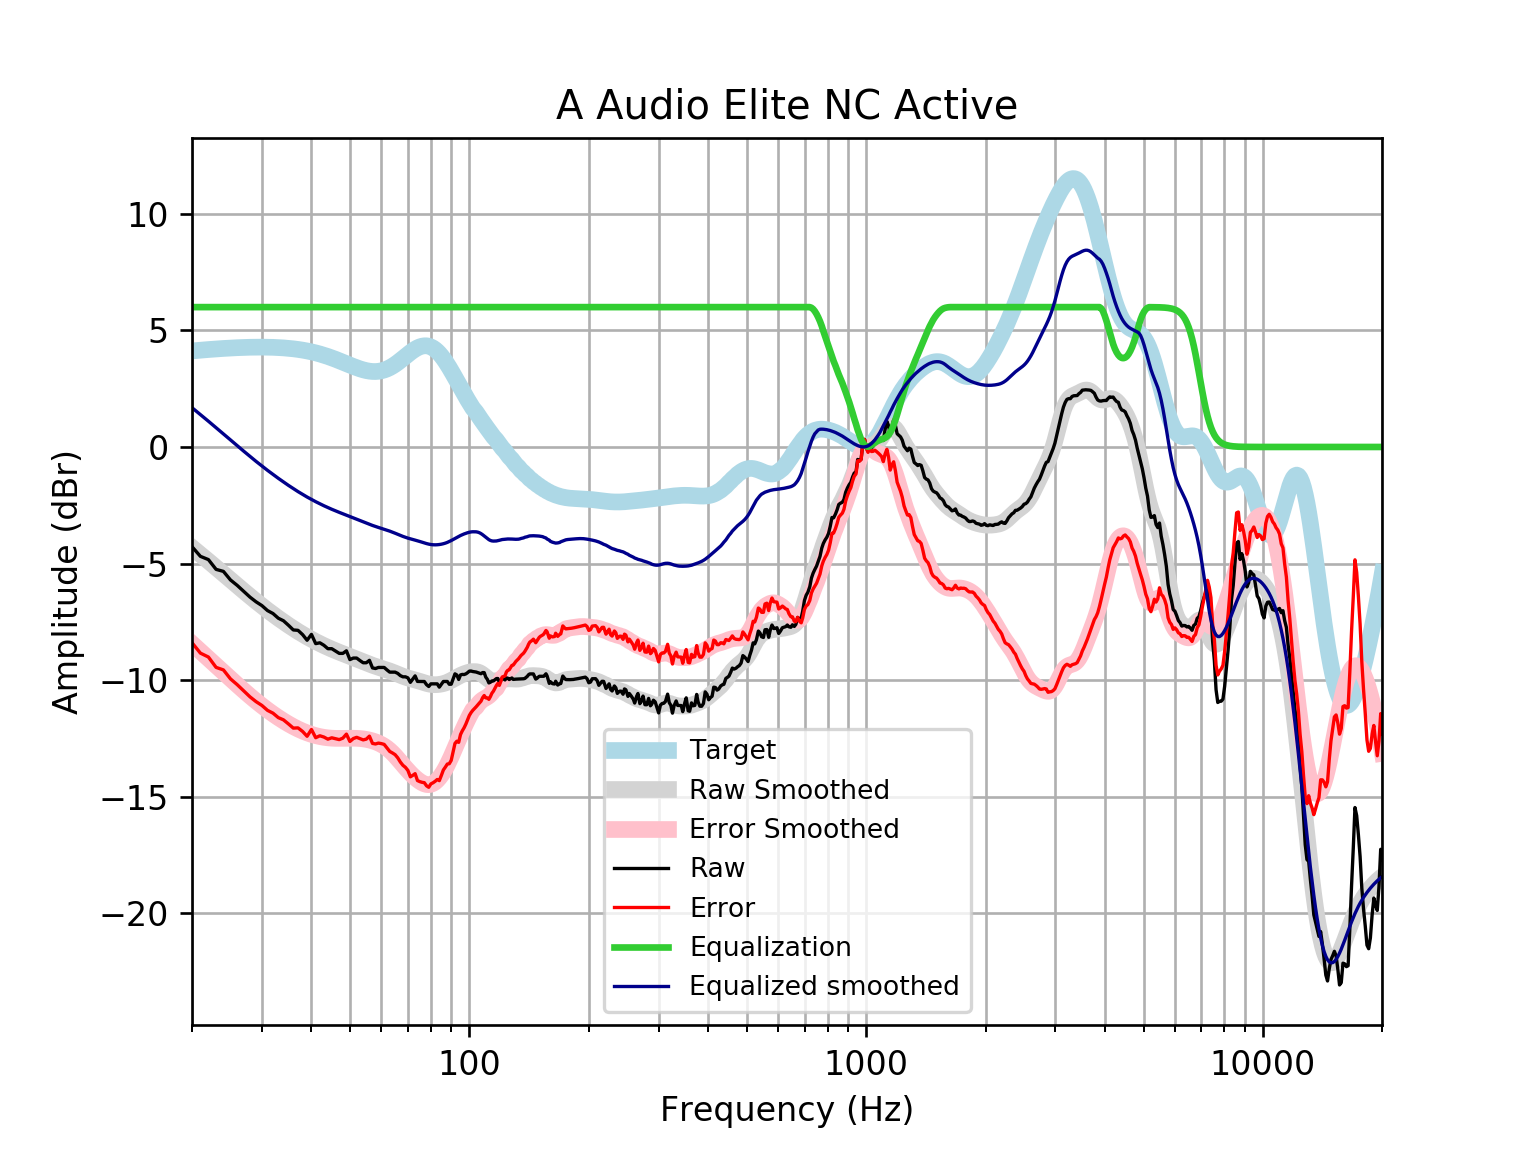

Source data for this figure (header and first rows):
frequency, raw, error, smoothed, error_smoothed, equalization, equalized_raw, equalized_smoothed, target
20, -4.277, -8.398, -4.314, -8.435, 6, 1.723, 1.686, 4.121
21, -4.692, -8.845, -4.61, -8.762, 6.0, 1.308, 1.39, 4.152
22, -4.832, -9.013, -4.896, -9.076, 6.0, 1.168, 1.104, 4.18
23, -5.251, -9.457, -5.172, -9.378, 6, 0.7487, 0.8277, 4.205
24, -5.338, -9.565, -5.439, -9.665, 6, 0.6619, 0.5612, 4.227
25, -5.704, -9.948, -5.696, -9.941, 6, 0.2963, 0.3036, 4.245
26, -5.939, -10.2, -5.944, -10.2, 6.0, 0.06142, 0.05603, 4.259
27, -6.193, -10.46, -6.18, -10.45, 6.0, -0.1929, -0.1805, 4.271
28, -6.441, -10.72, -6.405, -10.68, 6.0, -0.4415, -0.405, 4.278
29, -6.643, -10.93, -6.617, -10.9, 6, -0.6426, -0.6168, 4.283
30, -6.804, -11.09, -6.816, -11.1, 6.0, -0.8044, -0.8159, 4.284
31, -7.019, -11.3, -7.003, -11.28, 6, -1.019, -1.003, 4.281
32, -7.145, -11.42, -7.179, -11.45, 6, -1.145, -1.179, 4.275
33, -7.347, -11.61, -7.344, -11.61, 6.0, -1.347, -1.344, 4.265
34, -7.456, -11.71, -7.5, -11.75, 6, -1.456, -1.5, 4.251
35, -7.648, -11.88, -7.647, -11.88, 6, -1.648, -1.647, 4.233
36, -7.85, -12.06, -7.786, -12, 6, -1.85, -1.786, 4.211
37, -7.867, -12.05, -7.915, -12.1, 6.0, -1.867, -1.915, 4.185
38, -8.051, -12.21, -8.035, -12.19, 6, -2.051, -2.035, 4.155
39, -8.292, -12.41, -8.147, -12.27, 6.0, -2.292, -2.147, 4.12
40, -8.04, -12.12, -8.251, -12.33, 6, -2.04, -2.251, 4.08
41, -8.437, -12.47, -8.348, -12.38, 6, -2.437, -2.348, 4.037
42, -8.402, -12.39, -8.438, -12.43, 6, -2.402, -2.438, 3.989
43, -8.508, -12.45, -8.522, -12.46, 6.0, -2.508, -2.522, 3.937
44, -8.654, -12.54, -8.6, -12.48, 6.0, -2.654, -2.6, 3.881
45, -8.654, -12.48, -8.673, -12.49, 6, -2.654, -2.673, 3.823
46, -8.755, -12.52, -8.741, -12.5, 6.0, -2.755, -2.741, 3.762
47, -8.855, -12.55, -8.805, -12.5, 6.0, -2.855, -2.805, 3.7
48, -8.855, -12.49, -8.867, -12.5, 6.0, -2.855, -2.867, 3.636
49, -8.746, -12.32, -8.926, -12.5, 6, -2.746, -2.926, 3.574
50, -9.122, -12.63, -8.984, -12.5, 6, -3.122, -2.984, 3.512
51, -9.056, -12.51, -9.042, -12.5, 6, -3.056, -3.042, 3.454
52, -9.056, -12.46, -9.1, -12.5, 6, -3.056, -3.1, 3.4
53, -9.163, -12.51, -9.157, -12.51, 6, -3.163, -3.157, 3.351
54, -9.258, -12.57, -9.213, -12.52, 6.0, -3.258, -3.213, 3.31
55, -9.258, -12.53, -9.267, -12.55, 6.0, -3.258, -3.267, 3.276
56, -9.154, -12.41, -9.318, -12.57, 6, -3.154, -3.318, 3.253
57, -9.479, -12.72, -9.366, -12.61, 6, -3.479, -3.366, 3.239
58, -9.505, -12.74, -9.411, -12.65, 6.0, -3.505, -3.411, 3.237
59, -9.459, -12.7, -9.452, -12.7, 6, -3.459, -3.452, 3.246
60, -9.459, -12.73, -9.492, -12.76, 6, -3.459, -3.492, 3.268
61, -9.459, -12.76, -9.53, -12.84, 6, -3.459, -3.53, 3.301
62, -9.565, -12.91, -9.57, -12.92, 6.0, -3.565, -3.57, 3.346
63, -9.66, -13.06, -9.611, -13.02, 6.0, -3.66, -3.611, 3.402
64, -9.66, -13.13, -9.654, -13.13, 6, -3.66, -3.654, 3.468
65, -9.66, -13.2, -9.7, -13.24, 6, -3.66, -3.7, 3.542
66, -9.714, -13.34, -9.747, -13.37, 6, -3.714, -3.747, 3.622
67, -9.809, -13.52, -9.793, -13.5, 6, -3.809, -3.793, 3.707
68, -9.861, -13.66, -9.837, -13.63, 6, -3.861, -3.837, 3.796
69, -9.861, -13.74, -9.876, -13.76, 6, -3.861, -3.876, 3.884
70, -9.905, -13.88, -9.911, -13.88, 6.0, -3.905, -3.911, 3.97
71, -10.1, -14.15, -9.941, -13.99, 6.0, -4.099, -3.941, 4.053
72, -9.962, -14.09, -9.97, -14.1, 6, -3.962, -3.97, 4.128
73, -9.821, -14.02, -9.997, -14.19, 6.0, -3.821, -3.997, 4.195
74, -10.06, -14.31, -10.03, -14.27, 6, -4.059, -4.025, 4.251
75, -10.06, -14.36, -10.05, -14.35, 6, -4.062, -4.055, 4.295
76, -10.06, -14.39, -10.09, -14.41, 6, -4.062, -4.086, 4.325
77, -10.06, -14.4, -10.12, -14.45, 6, -4.062, -4.116, 4.341
78, -10.2, -14.54, -10.14, -14.48, 6, -4.197, -4.145, 4.34
79, -10.28, -14.6, -10.17, -14.49, 6, -4.276, -4.168, 4.324
... 553 more rows
